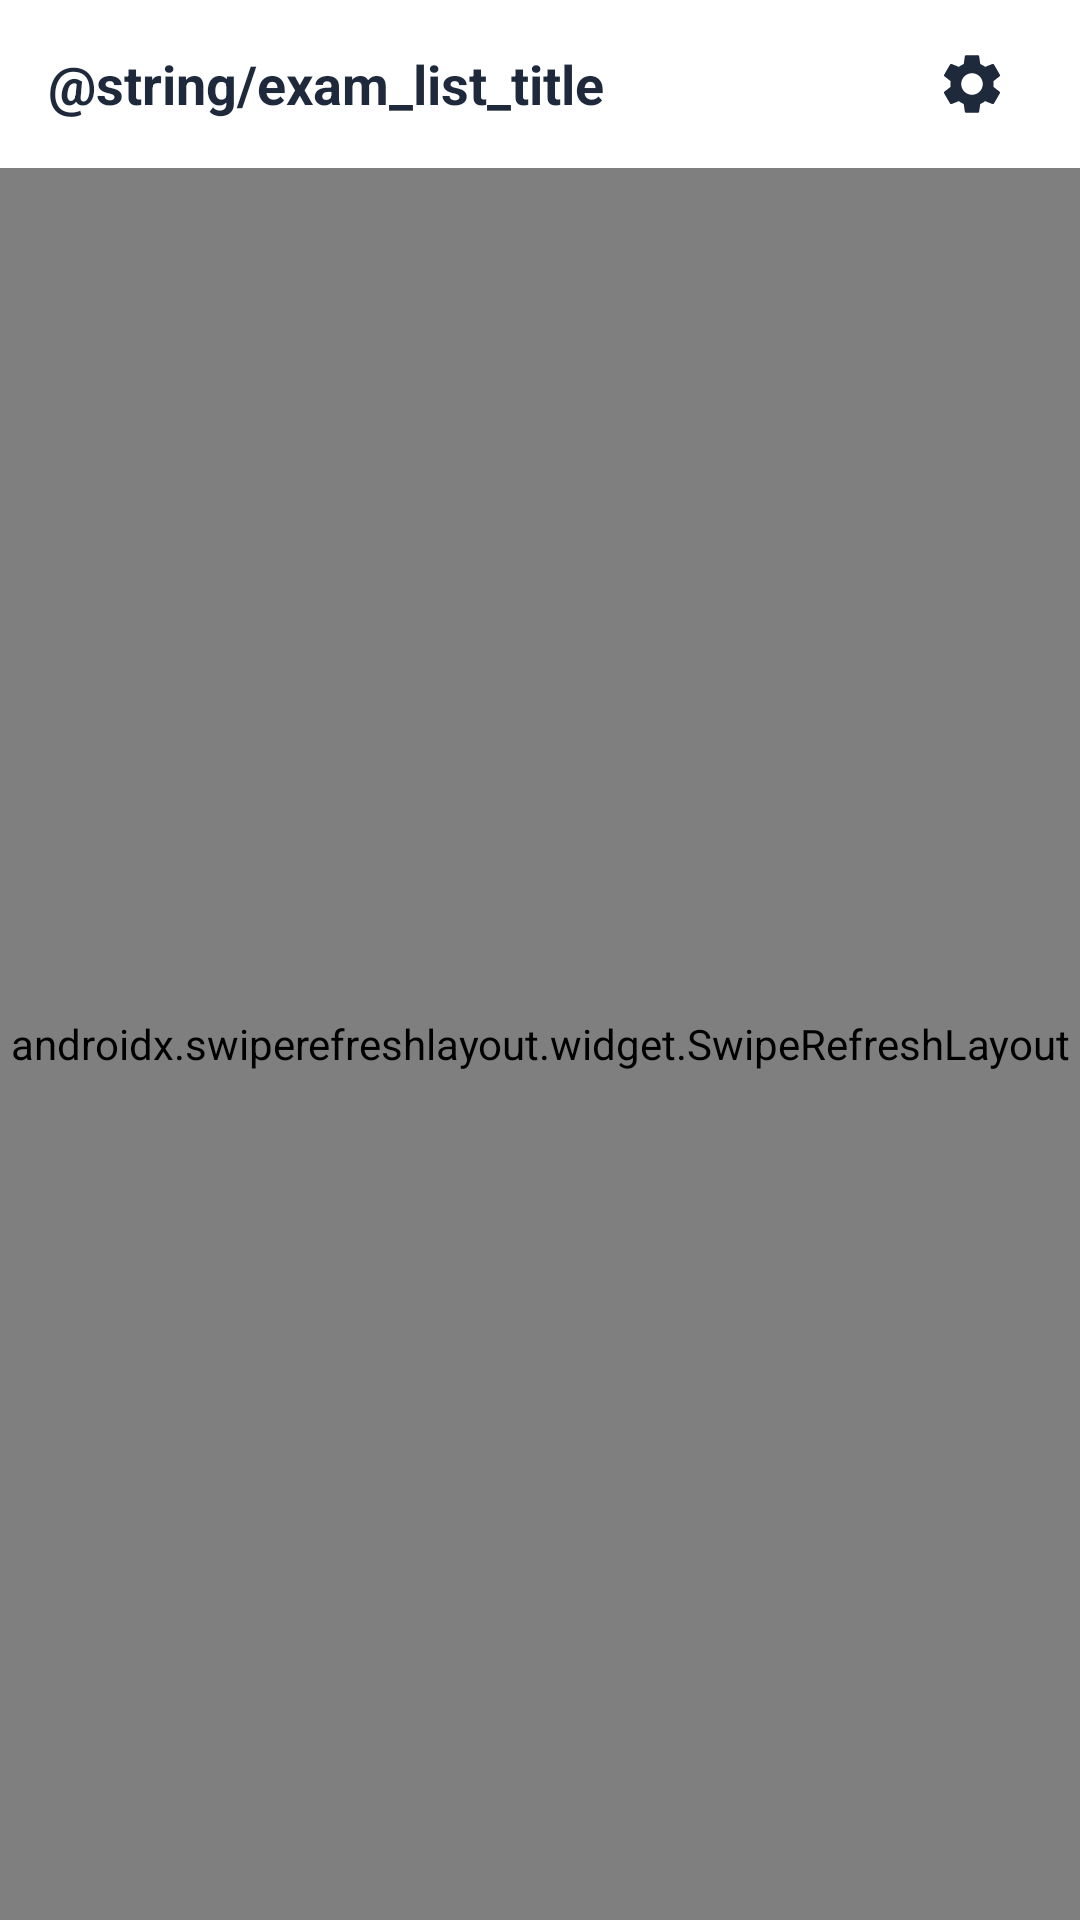

Write the Android layout XML for this screen, with the resource values it uses.
<!-- AndroidManifest.xml: application theme Theme.ExamVan -->
<!-- res/layout/activity_exam_list.xml -->
<?xml version="1.0" encoding="utf-8"?>
<androidx.constraintlayout.widget.ConstraintLayout
    xmlns:android="http://schemas.android.com/apk/res/android"
    xmlns:app="http://schemas.android.com/apk/res-auto"
    android:layout_width="match_parent"
    android:layout_height="match_parent"
    android:background="@color/background">

    
    <LinearLayout
        android:id="@+id/toolbar"
        android:layout_width="0dp"
        android:layout_height="56dp"
        android:orientation="horizontal"
        android:gravity="center_vertical"
        android:paddingHorizontal="16dp"
        android:background="@color/surface"
        app:layout_constraintTop_toTopOf="parent"
        app:layout_constraintStart_toStartOf="parent"
        app:layout_constraintEnd_toEndOf="parent">

        <TextView
            android:layout_width="0dp"
            android:layout_height="wrap_content"
            android:layout_weight="1"
            android:text="@string/exam_list_title"
            android:textSize="18sp"
            android:textStyle="bold"
            android:textColor="@color/on_surface" />

        <TextView
            android:id="@+id/tvLastSync"
            android:layout_width="wrap_content"
            android:layout_height="wrap_content"
            android:textSize="12sp"
            android:textColor="@color/text_muted" />

        <ImageButton
            android:id="@+id/btnChangeServer"
            android:layout_width="40dp"
            android:layout_height="40dp"
            android:src="@drawable/ic_settings"
            android:scaleType="centerInside"
            android:background="?attr/selectableItemBackgroundBorderless"
            android:contentDescription="Ganti Server"
            android:layout_marginStart="8dp" />
    </LinearLayout>

    
    <androidx.swiperefreshlayout.widget.SwipeRefreshLayout
        android:id="@+id/swipeRefresh"
        android:layout_width="0dp"
        android:layout_height="0dp"
        app:layout_constraintTop_toBottomOf="@id/toolbar"
        app:layout_constraintBottom_toBottomOf="parent"
        app:layout_constraintStart_toStartOf="parent"
        app:layout_constraintEnd_toEndOf="parent">

        <FrameLayout
            android:layout_width="match_parent"
            android:layout_height="match_parent">

            <androidx.recyclerview.widget.RecyclerView
                android:id="@+id/rvExams"
                android:layout_width="match_parent"
                android:layout_height="match_parent"
                android:clipToPadding="false"
                android:padding="12dp" />

            
            <ProgressBar
                android:id="@+id/progressLoading"
                android:layout_width="40dp"
                android:layout_height="40dp"
                android:layout_gravity="center"
                android:indeterminateTint="@color/primary"
                android:visibility="gone" />

            
            <LinearLayout
                android:id="@+id/layoutEmpty"
                android:layout_width="match_parent"
                android:layout_height="match_parent"
                android:orientation="vertical"
                android:gravity="center"
                android:padding="32dp"
                android:visibility="gone">

                <TextView
                    android:id="@+id/tvEmptyMessage"
                    android:layout_width="wrap_content"
                    android:layout_height="wrap_content"
                    android:text="@string/empty_exams"
                    android:textSize="15sp"
                    android:textColor="@color/text_secondary"
                    android:gravity="center"
                    android:layout_marginBottom="20dp" />

                <Button
                    android:id="@+id/btnRetry"
                    android:layout_width="wrap_content"
                    android:layout_height="44dp"
                    android:text="@string/btn_retry"
                    android:textSize="14sp"
                    android:backgroundTint="@color/primary"
                    android:textColor="@color/on_primary"
                    android:paddingHorizontal="32dp" />
            </LinearLayout>
        </FrameLayout>
    </androidx.swiperefreshlayout.widget.SwipeRefreshLayout>

</androidx.constraintlayout.widget.ConstraintLayout>
<!-- resources referenced by this layout -->
<resources>
  <color name="background">#F8FAFC</color>
  <color name="on_primary">#FFFFFF</color>
  <color name="on_surface">#1E293B</color>
  <color name="primary">#6366F1</color>
  <color name="surface">#FFFFFF</color>
  <color name="text_muted">#94A3B8</color>
  <color name="text_secondary">#64748B</color>
  <!-- drawable ic_settings (drawable) -->
  <?xml version="1.0" encoding="utf-8"?>
  <vector xmlns:android="http://schemas.android.com/apk/res/android"
      android:width="24dp"
      android:height="24dp"
      android:viewportWidth="24"
      android:viewportHeight="24"
      android:tint="@color/on_surface">
      <path
          android:fillColor="@android:color/white"
          android:pathData="M19.14,12.94c0.04,-0.3 0.06,-0.61 0.06,-0.94c0,-0.32 -0.02,-0.64 -0.07,-0.94l2.03,-1.58c0.18,-0.14 0.23,-0.41 0.12,-0.61l-1.92,-3.32c-0.12,-0.22 -0.37,-0.29 -0.59,-0.22l-2.39,0.96c-0.5,-0.38 -1.03,-0.7 -1.62,-0.94L14.4,2.81c-0.04,-0.24 -0.24,-0.41 -0.48,-0.41h-3.84c-0.24,0 -0.43,0.17 -0.47,0.41L9.25,5.35C8.66,5.59 8.12,5.92 7.63,6.29L5.24,5.33c-0.22,-0.08 -0.47,0 -0.59,0.22L2.74,8.87C2.62,9.08 2.66,9.34 2.86,9.48l2.03,1.58C4.84,11.36 4.8,11.69 4.8,12s0.02,0.64 0.07,0.94l-2.03,1.58c-0.18,0.14 -0.23,0.41 -0.12,0.61l1.92,3.32c0.12,0.22 0.37,0.29 0.59,0.22l2.39,-0.96c0.5,0.38 1.03,0.7 1.62,0.94l0.36,2.54c0.05,0.24 0.24,0.41 0.48,0.41h3.84c0.24,0 0.44,-0.17 0.47,-0.41l0.36,-2.54c0.59,-0.24 1.13,-0.56 1.62,-0.94l2.39,0.96c0.22,0.08 0.47,0 0.59,-0.22l1.92,-3.32c0.12,-0.22 0.07,-0.47 -0.12,-0.61L19.14,12.94zM12,15.6c-1.98,0 -3.6,-1.62 -3.6,-3.6s1.62,-3.6 3.6,-3.6s3.6,1.62 3.6,3.6S13.98,15.6 12,15.6z" />
  </vector>
  <string name="btn_retry">Coba Lagi</string>
  <style name="Theme.ExamVan" parent="Theme.MaterialComponents.DayNight.NoActionBar">
          <item name="colorPrimary">@color/primary</item>
          <item name="colorPrimaryDark">@color/primary_dark</item>
          <item name="colorPrimaryVariant">@color/primary_variant</item>
          <item name="colorOnPrimary">@color/on_primary</item>
          <item name="android:colorBackground">@color/background</item>
          <item name="colorSurface">@color/surface</item>
          <item name="colorOnSurface">@color/on_surface</item>
          <item name="colorSecondary">@color/primary_dark</item>
          <item name="colorOnSecondary">@color/on_primary</item>
          <item name="colorError">@color/danger</item>
          <item name="colorOnError">@color/on_primary</item>
          <item name="colorOnBackground">@color/on_background</item>
          
          <item name="android:statusBarColor">@color/background</item>
          <item name="android:navigationBarColor">@color/background</item>
          
          <item name="android:windowLightStatusBar">true</item>
          
          <item name="android:windowLightNavigationBar" tools:targetApi="o_mr1">true</item>
      </style>
  <color name="primary_dark">#4F46E5</color>
  <color name="primary_variant">#8B5CF6</color>
  <color name="danger">#EF4444</color>
  <color name="on_background">#0F172A</color>
</resources>
